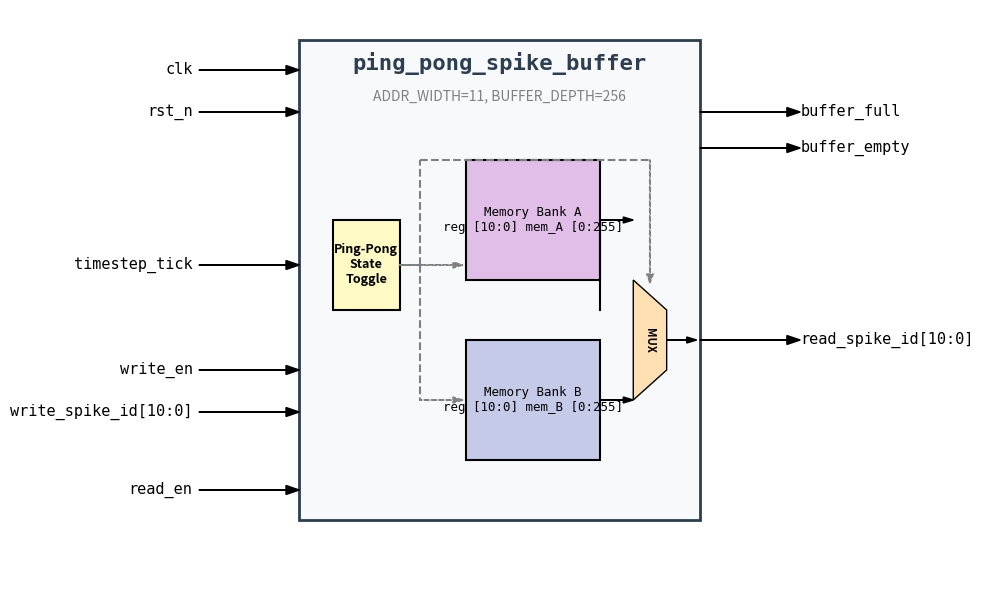

Python code for this plot: (Note: this script raises an exception after producing the figure.)
import matplotlib.pyplot as plt
import matplotlib.patches as patches

fig, ax = plt.subplots(figsize=(10, 6))

# Main Module Box
box = patches.Rectangle((0.2, 0.1), 0.6, 0.8, fill=True, color='#f8f9fa', ec='#2c3e50', lw=2)
ax.add_patch(box)
ax.text(0.5, 0.85, 'ping_pong_spike_buffer', fontsize=16, fontweight='bold', ha='center', color='#2c3e50', family='monospace')
ax.text(0.5, 0.80, 'ADDR_WIDTH=11, BUFFER_DEPTH=256', fontsize=10, ha='center', color='gray')

# Internal Memories
mem_A = patches.Rectangle((0.45, 0.5), 0.2, 0.2, fill=True, color='#e1bee7', ec='black', lw=1.5)
ax.add_patch(mem_A)
ax.text(0.55, 0.6, 'Memory Bank A\nreg [10:0] mem_A [0:255]', ha='center', va='center', fontsize=9, family='monospace')

mem_B = patches.Rectangle((0.45, 0.2), 0.2, 0.2, fill=True, color='#c5cae9', ec='black', lw=1.5)
ax.add_patch(mem_B)
ax.text(0.55, 0.3, 'Memory Bank B\nreg [10:0] mem_B [0:255]', ha='center', va='center', fontsize=9, family='monospace')

# Control FSM
fsm = patches.Rectangle((0.25, 0.45), 0.1, 0.15, fill=True, color='#fff9c4', ec='black', lw=1.5)
ax.add_patch(fsm)
ax.text(0.3, 0.525, 'Ping-Pong\nState\nToggle', ha='center', va='center', fontsize=9, fontweight='bold')

# MUX
mux_read = patches.Polygon([[0.7, 0.5], [0.75, 0.45], [0.75, 0.35], [0.7, 0.3]], fill=True, color='#ffe0b2', ec='black')
ax.add_patch(mux_read)
ax.text(0.725, 0.4, 'MUX', ha='center', va='center', fontsize=8, fontweight='bold', rotation=270)

# Input Arrows
inputs = [
    ('clk', 0.85), ('rst_n', 0.78), ('timestep_tick', 0.525), 
    ('write_en', 0.35), ('write_spike_id[10:0]', 0.28),
    ('read_en', 0.15)
]
for text, y in inputs:
    ax.arrow(0.05, y, 0.13, 0, head_width=0.015, head_length=0.02, fc='black', ec='black')
    ax.text(0.04, y, text, ha='right', va='center', fontsize=11, family='monospace')

# Output Arrows
outputs = [
    ('buffer_full', 0.78), ('buffer_empty', 0.72), ('read_spike_id[10:0]', 0.4)
]
for text, y in outputs:
    ax.arrow(0.8, y, 0.13, 0, head_width=0.015, head_length=0.02, fc='black', ec='black')
    ax.text(0.95, y, text, ha='left', va='center', fontsize=11, family='monospace')

# Internal wiring
ax.arrow(0.35, 0.525, 0.08, 0, head_width=0.01, head_length=0.015, fc='gray', ec='gray', ls='--') # FSM to A
ax.arrow(0.35, 0.525, 0.03, 0, ec='gray', ls='--')
ax.plot([0.38, 0.38], [0.525, 0.3], color='gray', ls='--')
ax.arrow(0.38, 0.3, 0.05, 0, head_width=0.01, head_length=0.015, fc='gray', ec='gray', ls='--') # FSM to B

# To MUX
ax.plot([0.38, 0.38], [0.525, 0.7], color='gray', ls='--')
ax.plot([0.38, 0.725], [0.7, 0.7], color='gray', ls='--')
ax.arrow(0.725, 0.7, 0, -0.19, head_width=0.01, head_length=0.015, fc='gray', ec='gray', ls='--') # FSM to MUX sel

# Mux inputs
ax.arrow(0.65, 0.6, 0.035, 0, head_width=0.01, head_length=0.015, fc='black', ec='black')
ax.plot([0.65, 0.65], [0.6, 0.45], color='black')
ax.arrow(0.65, 0.3, 0.035, 0, head_width=0.01, head_length=0.015, fc='black', ec='black')

ax.arrow(0.75, 0.4, 0.03, 0, head_width=0.01, head_length=0.015, fc='black', ec='black') # Mux Out

ax.set_xlim(0, 1.2)
ax.set_ylim(0, 0.95)
ax.axis('off')

plt.tight_layout()
plt.savefig('d:/Courses/ECE274-NeuromorphicComputing/Project/Hardware_Architecture/ping_pong_diagram_rtl.png', dpi=300, bbox_inches='tight')
